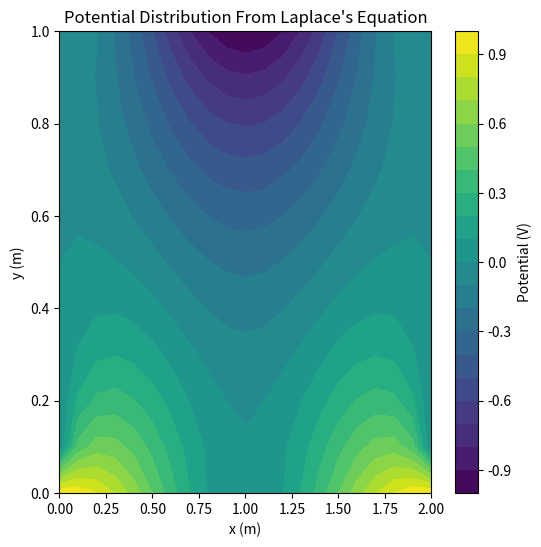

Write the Python code that produced this figure.
#!/usr/bin/env python3
# -*- coding: utf-8 -*-
"""
Created on Tue Dec  3 17:02:44 2024

@author: isaacthompson
"""

import numpy as np
import matplotlib.pyplot as plt

def solve_laplace(a, b, grid_spacing=0.1, max_iter=10000, tol=1e-6):
    Nx = int(a / grid_spacing) + 1  
    Ny = int(b / grid_spacing) + 1  

    
    V = np.zeros((Ny, Nx))


    x = np.linspace(0, a, Nx)
    
    # Bottom boundary (y = 0)
    V[0, :] = np.cos(np.pi * x / a)**2

    # Top boundary (y = b) Note to self: -1 in V to use last row; DOES NOT MEAN y=-1!
    V[-1, :] = -np.sin(np.pi * x / a)**2

    # Left and Right boundaries (x = 0 and x = a) are already 0 (Dirichlet condition)

    for iteration in range(max_iter):
        V_old = V.copy()
        
        # Update the potential using the average of surrounding points
        for i in range(1, Ny-1):
            for j in range(1, Nx-1):
                V[i, j] = 0.25 * (V[i+1, j] + V[i-1, j] + V[i, j+1] + V[i, j-1])
        
        # Check for convergence (relative change in the potential)
        if np.max(np.abs(V - V_old)) < tol:
            print(f"Converged after {iteration + 1} iterations")
            break

    return V

# Box dimensions (in meters)
a = 2.0  # Length in x-direction (meters)
b = 1.0  # Length in y-direction (meters)

# Solve Laplace's equation
V = solve_laplace(a, b)

# Create a meshgrid for plotting
x = np.linspace(0, a, V.shape[1])
y = np.linspace(0, b, V.shape[0])
X, Y = np.meshgrid(x, y)

# Plot the result using a filled contour plot
plt.figure(figsize=(6, 6))
cp = plt.contourf(X, Y, V, 20, cmap='viridis')

# Add a color bar with the correct label
cbar = plt.colorbar(cp)
cbar.set_label('Potential (V)')

# Add axis labels with correct units
plt.title("Potential Distribution From Laplace's Equation")
plt.xlabel('x (m)')
plt.ylabel('y (m)')

# Display the plot
plt.show()


plt.savefig('SinusoidalBoundariesLaplace.png') 

